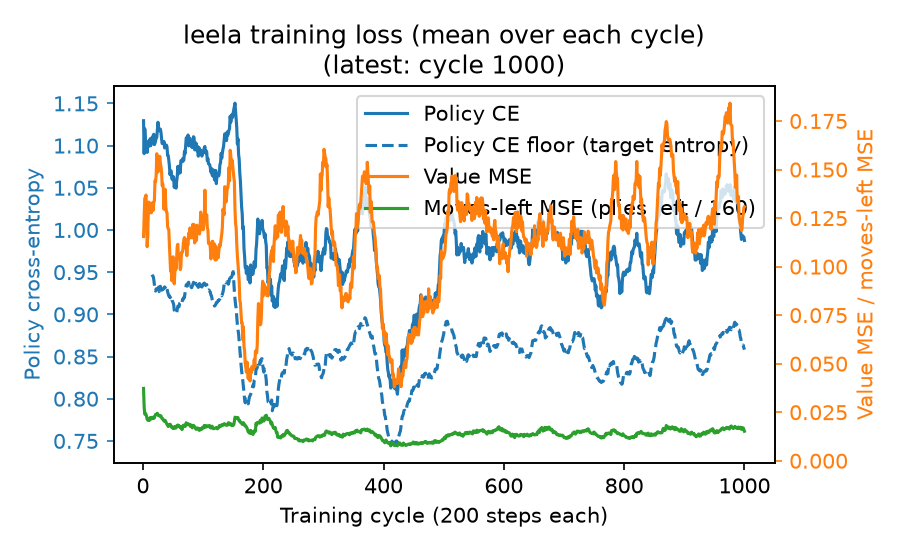

Values plotted in this chart, from the file beside it:
cycle, policy_ce, value_mse, ce_floor, moves_left_loss
1, 1.129, 0.1155, , 0.03726
2, 1.091, 0.1255, , 0.02778
3, 1.12, 0.1351, , 0.02405
4, 1.109, 0.1353, , 0.02441
5, 1.103, 0.1369, , 0.02397
6, 1.105, 0.1291, , 0.02285
7, 1.092, 0.1103, , 0.02139
8, 1.101, 0.1154, , 0.02094
9, 1.099, 0.1301, , 0.02075
10, 1.104, 0.1333, , 0.02171
11, 1.106, 0.1276, , 0.02087
12, 1.108, 0.1317, , 0.02225
13, 1.1, 0.1324, , 0.02159
14, 1.106, 0.1277, , 0.02156
15, 1.109, 0.1306, 0.947, 0.02237
16, 1.107, 0.133, 0.9457, 0.02196
17, 1.112, 0.129, 0.945, 0.02181
18, 1.113, 0.1333, 0.9414, 0.02245
19, 1.101, 0.1338, 0.9356, 0.02203
20, 1.103, 0.1443, 0.9295, 0.02316
21, 1.105, 0.1437, 0.9276, 0.02386
22, 1.111, 0.1471, 0.9303, 0.02395
23, 1.11, 0.1582, 0.9294, 0.02384
24, 1.119, 0.1557, 0.9298, 0.02442
25, 1.128, 0.1487, 0.9304, 0.02347
26, 1.122, 0.15, 0.9323, 0.02326
27, 1.118, 0.1538, 0.9269, 0.02345
28, 1.118, 0.1568, 0.9309, 0.02312
29, 1.119, 0.1532, 0.9333, 0.02283
30, 1.116, 0.1514, 0.9294, 0.02313
31, 1.108, 0.1487, 0.9287, 0.02215
32, 1.102, 0.1417, 0.9295, 0.0216
33, 1.105, 0.1426, 0.9294, 0.02162
34, 1.103, 0.1395, 0.9301, 0.02102
35, 1.105, 0.1295, 0.9315, 0.02045
36, 1.097, 0.1368, 0.9326, 0.02032
37, 1.101, 0.1398, 0.9318, 0.02083
38, 1.098, 0.1308, 0.9296, 0.02016
39, 1.101, 0.1284, 0.9323, 0.01942
40, 1.099, 0.1277, 0.9298, 0.01867
41, 1.088, 0.1206, 0.9268, 0.0184
42, 1.088, 0.1196, 0.924, 0.01762
43, 1.083, 0.1191, 0.9219, 0.01824
44, 1.076, 0.1111, 0.9222, 0.01863
45, 1.066, 0.1046, 0.9198, 0.01883
46, 1.069, 0.09763, 0.921, 0.01849
47, 1.07, 0.09907, 0.922, 0.01746
48, 1.061, 0.09271, 0.9168, 0.01739
49, 1.06, 0.09393, 0.9159, 0.01688
50, 1.063, 0.1051, 0.9139, 0.01726
51, 1.063, 0.09592, 0.9121, 0.01662
52, 1.051, 0.09111, 0.9051, 0.01668
53, 1.055, 0.09736, 0.9034, 0.0177
54, 1.057, 0.1026, 0.9028, 0.01727
55, 1.05, 0.09872, 0.901, 0.01686
56, 1.057, 0.1046, 0.9007, 0.01791
57, 1.063, 0.1104, 0.9059, 0.01796
58, 1.075, 0.1115, 0.9097, 0.01842
59, 1.067, 0.1042, 0.9095, 0.01811
60, 1.071, 0.1057, 0.909, 0.01813
... 940 more rows
